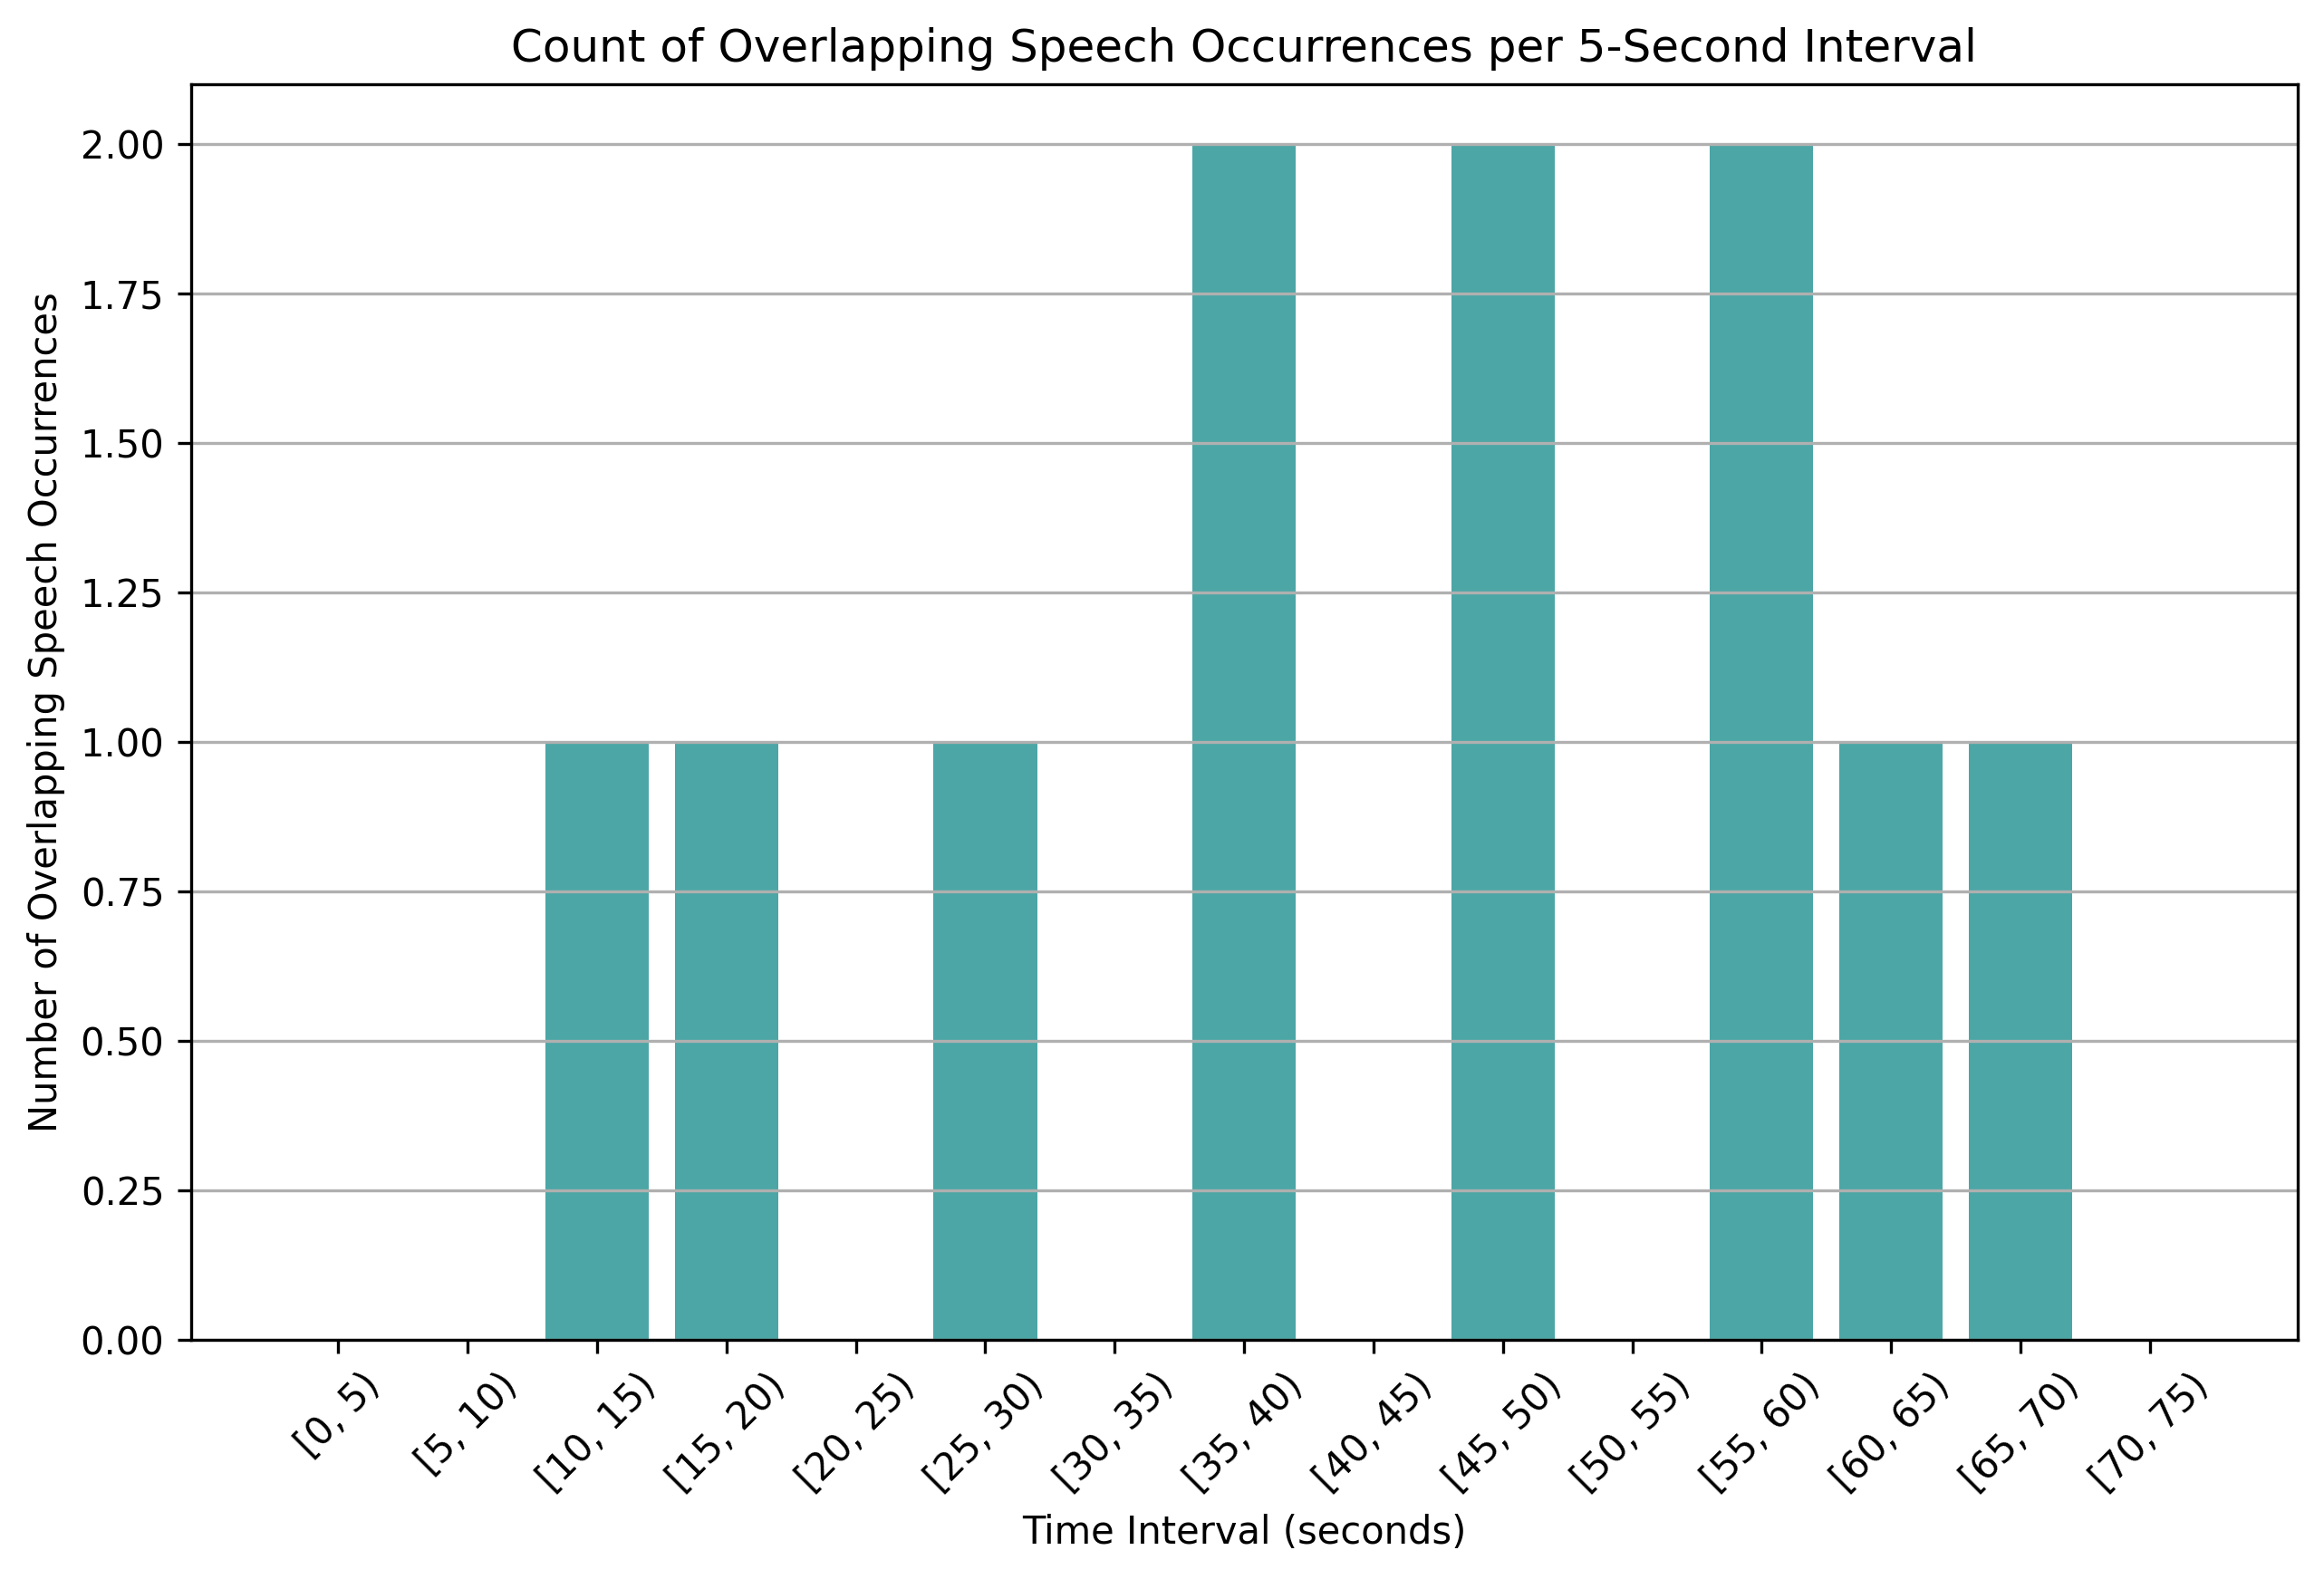

Source data for this figure (header and first rows):
time_bin, overlap_count
[0, 5), 0
[5, 10), 0
[10, 15), 1
[15, 20), 1
[20, 25), 0
[25, 30), 1
[30, 35), 0
[35, 40), 2
[40, 45), 0
[45, 50), 2
[50, 55), 0
[55, 60), 2
[60, 65), 1
[65, 70), 1
[70, 75), 0
